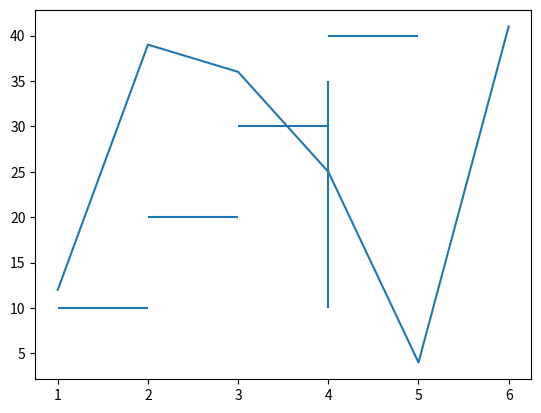

Recreate this plot in Python.
"""
直线的绘制
"""
# -*- coding: utf-8 -*-
from __future__ import unicode_literals
"""
demo01_plot.py  基本绘图
"""
import numpy as np
import matplotlib.pyplot as mp

x = np.array([1, 2, 3, 4, 5, 6])
y = np.array([12, 39, 36, 25, 4, 41])

# 绘制水平线，垂直线
mp.hlines([10, 20, 30, 40],
          [1, 2, 3, 4], [2, 3, 4, 5])
mp.vlines(4, 10, 35)


mp.plot(x, y)
mp.show()
